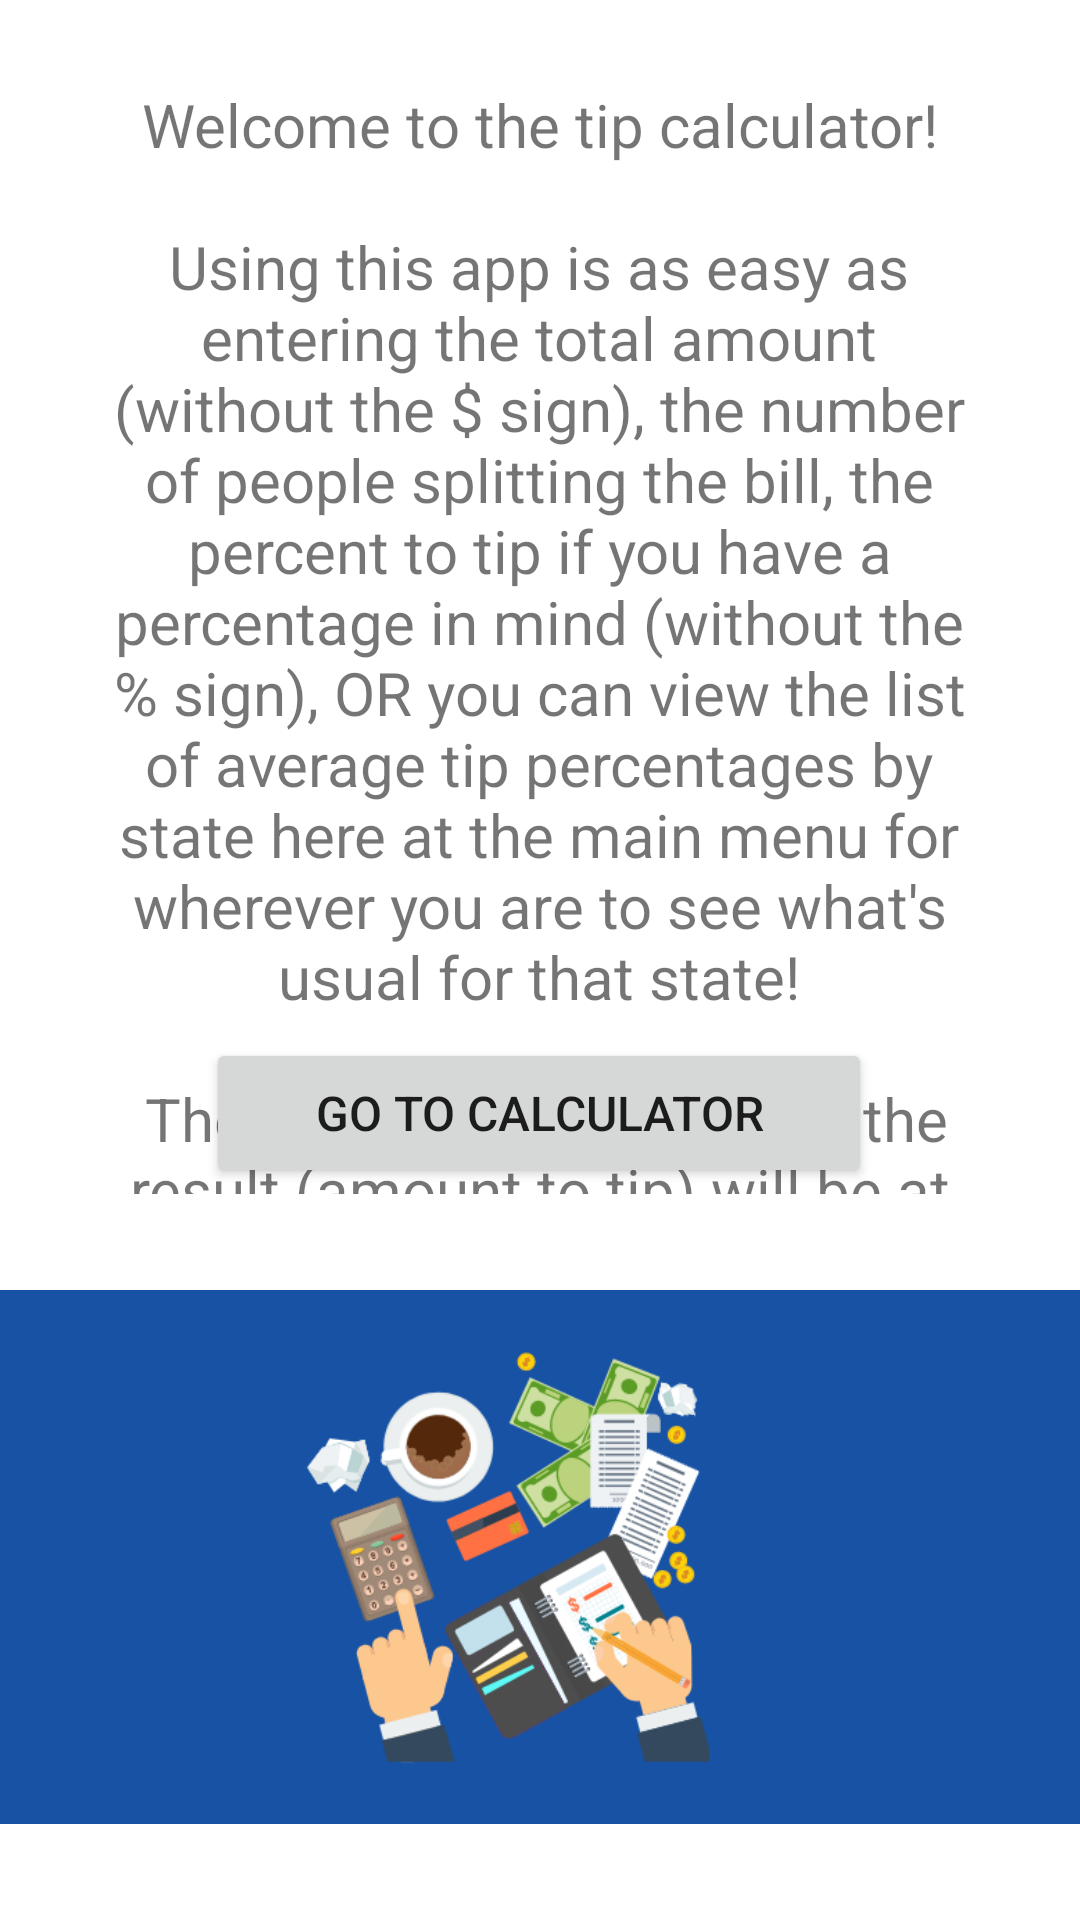

Write the Android layout XML for this screen, with the resource values it uses.
<!-- AndroidManifest.xml: application theme Theme.FinalProject -->
<!-- res/layout/activity_launch.xml -->
<?xml version="1.0" encoding="utf-8"?>
<androidx.constraintlayout.widget.ConstraintLayout xmlns:android="http://schemas.android.com/apk/res/android"
    xmlns:app="http://schemas.android.com/apk/res-auto"
    xmlns:tools="http://schemas.android.com/tools"
    android:layout_width="match_parent"
    android:layout_height="match_parent"
    tools:context=".LaunchActivity">

    <TextView
        android:id="@+id/textView4"
        android:layout_width="302dp"
        android:layout_height="370dp"
        android:layout_marginTop="28dp"
        android:text="@string/launch_text"
        android:textAlignment="center"
        android:textSize="20sp"
        app:layout_constraintEnd_toEndOf="parent"
        app:layout_constraintHorizontal_bias="0.495"
        app:layout_constraintStart_toStartOf="parent"
        app:layout_constraintTop_toTopOf="parent" />

    <ImageView
        android:id="@+id/launch_button"
        android:layout_width="577dp"
        android:layout_height="178dp"
        android:layout_marginBottom="32dp"
        app:layout_constraintBottom_toBottomOf="parent"
        app:layout_constraintEnd_toEndOf="parent"
        app:layout_constraintStart_toStartOf="parent"
        app:srcCompat="@drawable/tipcalc" />

    <Button
        android:id="@+id/button"
        android:layout_width="222dp"
        android:layout_height="50dp"
        android:layout_marginBottom="244dp"
        android:text="@string/launch_button"
        android:textSize="16sp"
        app:layout_constraintBottom_toBottomOf="parent"
        app:layout_constraintEnd_toEndOf="parent"
        app:layout_constraintHorizontal_bias="0.497"
        app:layout_constraintStart_toStartOf="parent" />
</androidx.constraintlayout.widget.ConstraintLayout>
<!-- resources referenced by this layout -->
<resources>
  <!-- drawable tipcalc: webp bitmap (drawable, 38080 bytes) -->
  <string name="launch_button">GO TO CALCULATOR</string>
  <string name="launch_text">Welcome to the tip calculator!\n\nUsing this app is as easy as entering the total amount (without the $ sign), the number of people splitting the bill, the percent to tip if you have a percentage in mind (without the % sign), OR you can view the list of average tip percentages by state here at the main menu for wherever you are to see what\'s usual for that state!\n\n Then just hit calculate and the result (amount to tip) will be at the bottom!</string>
  <style name="Theme.FinalProject" parent="Theme.MaterialComponents.DayNight.DarkActionBar">
          
          <item name="colorPrimary">@color/custom_tan</item>
          <item name="colorPrimaryVariant">@color/custom_dtan</item>
          <item name="colorOnPrimary">@color/white</item>
          
          <item name="colorSecondary">@color/custom_tan</item>
          <item name="colorSecondaryVariant">@color/teal_700</item>
          <item name="colorOnSecondary">@color/black</item>
          
          <item name="android:statusBarColor" tools:targetApi="l">?attr/colorPrimaryVariant</item>
          
      </style>
  <color name="custom_tan">#E1C743</color>
  <color name="custom_dtan">#E49C1E</color>
  <color name="white">#FFFFFFFF</color>
  <color name="teal_700">#FF018786</color>
  <color name="black">#FF000000</color>
</resources>
